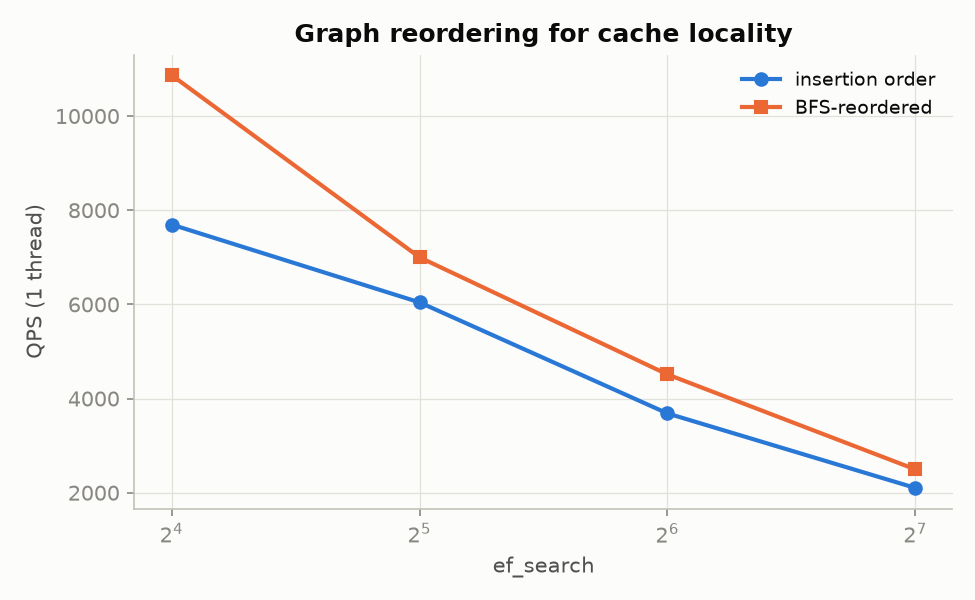

Values plotted in this chart, from the file beside it:
layout, ef, recall@10, qps
insertion order, 16, 0.7998, 7696
insertion order, 32, 0.9017, 6043
insertion order, 64, 0.9632, 3685
insertion order, 128, 0.9892, 2102
BFS-reordered, 16, 0.7999, 10869
BFS-reordered, 32, 0.9018, 7000
BFS-reordered, 64, 0.9632, 4513
BFS-reordered, 128, 0.9892, 2496
